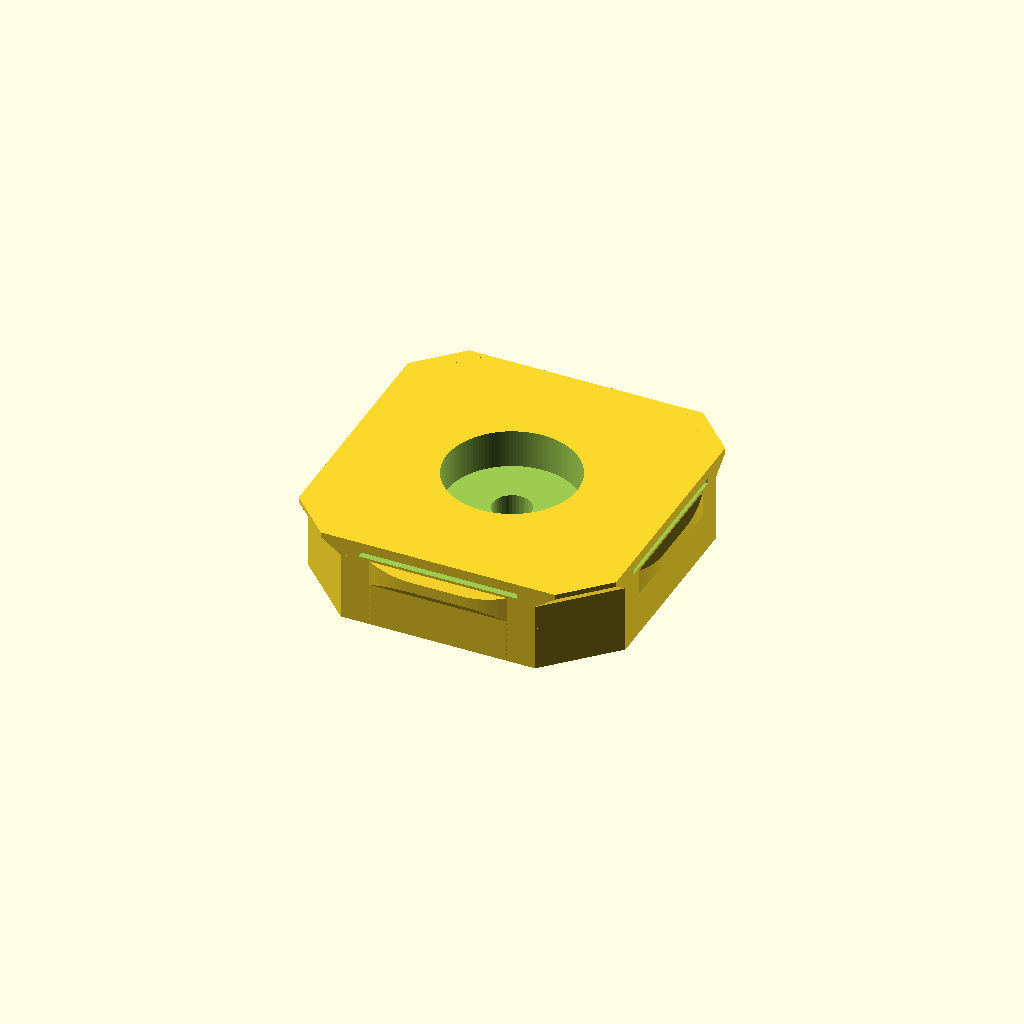
Cell 1 — every parameter at its default value.
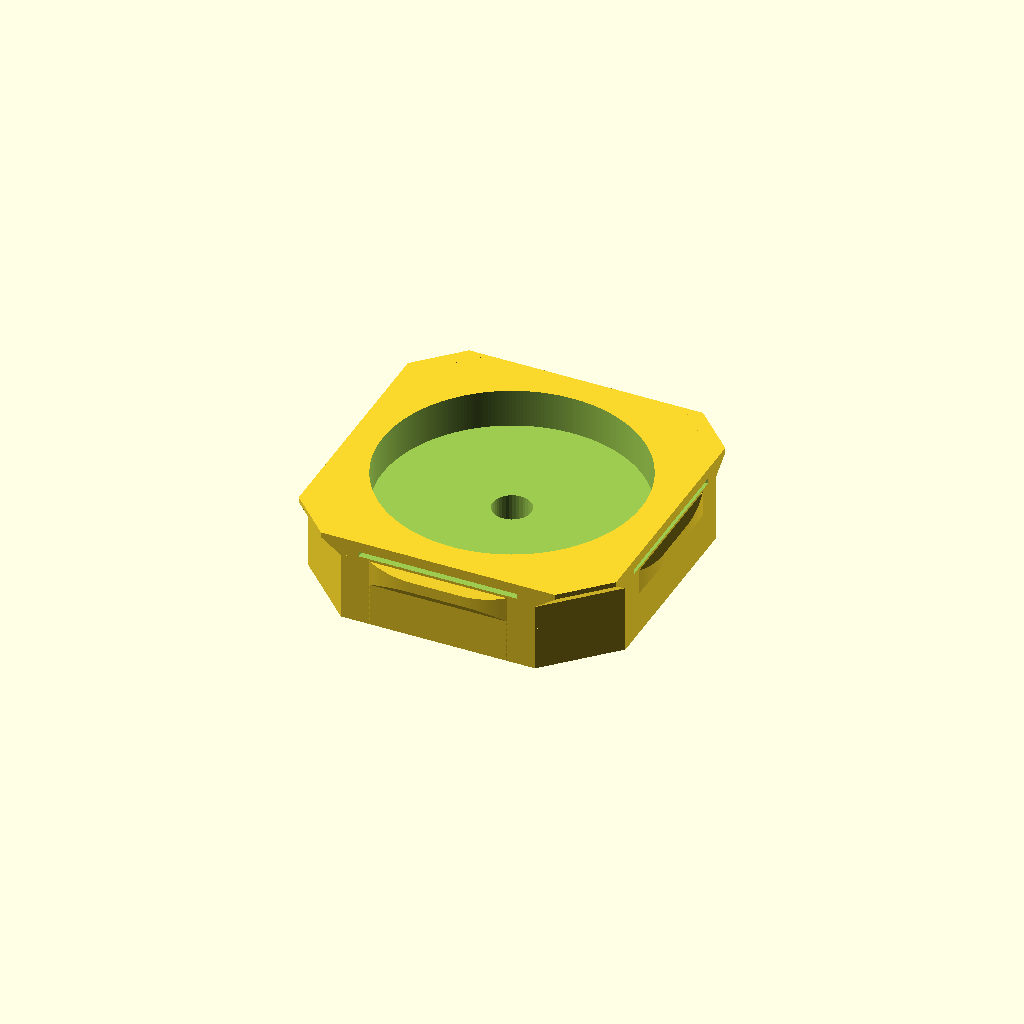
Cell 2: the same model with magnet_d = 20.
All cells are drawn from one camera (rotation 55°, 0°, 25°, orthographic, colour scheme Cornfield), so only the parameter changes between them.
The OpenSCAD source (opengrid_magnet_snap/opengrid_magnet_snap_front.scad):
// SPDX-License-Identifier: CC-BY-4.0
// SPDX-FileCopyrightText: 2026 Todd Sayre
// SPDX-FileCopyrightText: openGrid snap profile — David D, CC BY 4.0,
// via mitufy/opengrid-projects, CC BY 4.0. See the header below.
// ============================================================
// openGrid magnet snap, front face — a full-thickness snap
// carrying a disc magnet in a blind bore.
//
// THIS IS THE VARIANT WHOSE MAGNET IS ON THE FRONT FACE: the
// wide end carrying the corner ears, which stays on the side
// you pushed the snap in from and faces you. Its sibling
// opengrid_magnet_snap_back.scad puts the magnet on the narrow
// end instead, where it comes to rest against whatever the tile
// is mounted on.
//
// Use this one when the magnet has to present outward — to
// catch something steel laid onto the tile — rather than to
// hold the tile up. To stick a tile to steel, use the back one.
//
// FRONT AND BACK, ON A SNAP, MEAN THE WIDE END AND THE NARROW
// END. Every feature a full snap has sits in its first 3.4 mm:
// the corner ears at the face itself, the nubs just behind
// them. The remaining 3.4 mm is plain shank. The shank is what
// goes into the tile, so the wide end stays on the side you
// pushed from and faces you — the front — while the narrow end
// runs away from you toward whatever the tile is mounted on —
// the back. Measured on the mesh, the front reaches 15.4 mm
// from the axis at the ears and the shank only 14.53 mm.
//
// A Heavy tile is 13.6 mm, twice a regular one, and is built to
// take a full 6.8 mm snap in each face. That is why it has two
// fronts and no back: both snaps present their ears outward and
// their shanks meet in the middle. Cells fitted from one side
// only are still half empty from the other.
//
// openGrid snaps normally present a connector on their front
// face: threads, an openConnect head, a zip tie bail. This one
// presents a magnet instead. Drop it into any cell of a regular
// 6.8 mm board, or either face of a 13.6 mm Heavy one, and that
// cell becomes a magnetic pad, so the board can hang off any
// steel surface with no fastener and no adhesive.
//
// It exists to hang an openGrid tile under the top plate of a
// steel speaker stand, where the tile carries an Underware
// cable channel. The cells that are not doing cable duty become
// magnets, and the tile holds itself up.
//
// THIS VARIANT'S BORE AND SLOTS WANT OPPOSITE ENDS UP. The bore
// has to open upward, because a 10.2 mm circular ceiling is not
// something to bridge, and here the bore is on the front face.
// So the front face goes up and the back face goes on the
// plate, which is the reverse of the back variant. That inverts
// the relief slots: instead of opening out of the back face
// they now run up from the plate and stop 0.6 mm short of the
// front face, leaving their closed ends as flat roofs.
//
// THOSE FOUR ROOFS ARE LEFT FLAT ON PURPOSE. Each spans the
// slot's 0.6 mm width, not its 12.4 mm length — a gap no
// support material could be placed in and no printer struggles
// to cross. Every way of angling them is taken out of the
// 0.6 mm of material above the slot, and that material is the
// root the arm hinges on. A 45 deg gable halves the root to
// 0.3 mm, under a single 0.42 mm perimeter. A ramp across the
// slot consumes it outright and opens a slit to the front face.
// The snap fit lives in that hinge and a 0.6 mm bridge does
// not, so the hinge wins. scripts/overhangs.py reports these on
// every build, and the report is correct — they are a decision,
// not an oversight.
//
// If either variant would do the job, print the back one. It
// has no flat roof anywhere.
//
// An optional hole runs from the floor of the bore out through
// the back face. It vents the bore, so cyanoacrylate cannot
// hydraulic-lock against the magnet and push it back out while
// it cures; it pushes a magnet out again if one has to come
// apart; and it passes a fastener, so the magnet can be a
// bolted pot magnet rather than a plain disc. Set through_hole
// false when the magnet is going on with an adhesive dot, which
// needs no vent and leaves a tidier face.
//
// Polarity does not matter. These stick to steel, not to each
// other, so a snap fitted the other way round holds exactly as
// well.
//
// THE SNAP PROFILE IS NOT ORIGINAL WORK, AND THIS NOTICE IS A
// LICENCE CONDITION RATHER THAN A COURTESY. It is the openGrid
// standard snap, reproduced here from mitufy's parametric
// generator so that this file can stand alone:
//   https://github.com/mitufy/opengrid-projects  (CC BY 4.0)
// openGrid itself is by David D — https://www.opengrid.world
// (CC BY 4.0). Both licences require that the profile be
// attributed and that modification be stated, so: the profile
// as used here IS MODIFIED, in the one way described below.
// Keep this block with the file.
// The dimensions in the openGrid interface block below are that
// standard. They are not tuning knobs and changing one makes a
// snap that does not fit a board.
//
// ONE THING HERE DEPARTS FROM THE STANDARD, AND IT IS HIDDEN.
// The official snap's relief groove has a flat roof, which is a
// 90 deg ceiling whichever way up the snap is printed. Here that
// roof is a gable instead. The change is entirely inboard of the
// face plane — the groove's mouth is still the standard 0.4 mm
// tall by 0.8 mm deep, so a board cannot tell the difference —
// and it takes about 2 cubic mm out of each arm root, in a
// pocket that exists to be empty.
//
// PRINT NOTES:
// - PETG, PLA or ASA, no supports needed.
// - Print as modeled, back face down and bore facing up. Do not
//   let the slicer turn it over: that puts a 10.2 mm ceiling
//   over the magnet bore, which is a real bridge rather than
//   the 0.6 mm ones this orientation accepts.
// - Worst overhang is 90 deg at the four slot roofs, by choice,
//   over a 0.6 mm span. Behind those it is 45 deg at the groove
//   gable and 35 deg at the nub faces. Still no supports —
//   turning them on would only scar the faces.
// - 4 perimeters, 30% infill or more. The four arms are what
//   the snap fit lives in and they are thin.
// - The whole back face lands on the plate, so first layer
//   adhesion is easier here than on the back variant, where
//   only the four ears touch.
// - Drop the magnet in after printing, bore side up. With the
//   through hole on, wick a little thin CA down it from the ear
//   side rather than puddling glue in the bore. With it off,
//   use an adhesive dot: a blind bore has nowhere to vent, and
//   a slug of CA under a disc will lift it back out.
// - Fit the snap to the board from the working-face side, the
//   same way any openGrid snap goes in. The ears pass the cell
//   and spring out behind it.
// ============================================================

// MARK: Dimensions

// Measure the magnets you have
magnet_d = 10; // mm
magnet_h = 3; // mm

// MARK: Tuning

magnet_fit = 0.2; // mm, on the diameter for a slip fit
magnet_recess = 0; // mm, below the face; negative stands it proud
// (Never press-fit a plated magnet: chipped plating breaks the bond)

// Hole from the bore out the back face
through_hole = true;
through_hole_d = 3; // mm, clears an M3
// (Vents glue and pushes a magnet out; turn off for an adhesive dot)

// MARK: openGrid Interface

// Reproduced from mitufy's generator, for a 28 mm pitch board
snap_thickness = 6.8; // Full snap: a regular board's thickness, half a Heavy one's
snap_across_flats = 24.8; // Body width across its flat faces
snap_corner_chamfer = 2.7 * sqrt(2) + 1; // Leg of the 45 deg corner chamfer

ear_height = 1.5; // How tall each corner ear is
ear_reach = 1.1; // How far an ear stands off its chamfer face
ear_tip_height = 0.4; // Height of the ear's full-reach tip, before the 45 deg taper

nub_height = 2; // How tall each face nub is
nub_reach = 0.4; // How far a nub stands off its face
nub_base_width = 10.8; // Nub width where it leaves the face
nub_tip_width = 6.8; // Nub width at full reach, before the tip rounding
nub_tip_radius = 15; // Rounding blending the nub tip into its sides
nub_face_angle = 35; // Nub top and bottom faces, degrees from vertical
nub_offset_to_front = 1.4; // Gap between the nub and the front face

slot_length = 12.4; // Length of the relief slot that frees each arm
slot_width = 0.6; // Radial width of the relief slot
slot_wall = 0.7; // Material left outboard of the slot — this is the arm
slot_offset_to_front = 0.6; // How far the slot stops short of the front face

groove_length = 12.4; // Length of the shallow groove above each slot
groove_depth = 0.8; // How far the groove cuts into the face
groove_height = 0.4; // Height of the groove
groove_offset_to_front = 0.8; // How far the groove sits from the front face
// (The standard, not knobs: change one and the snap stops fitting a board)

// MARK: Derived

half_flat = snap_across_flats / 2;
octagon_x = half_flat - snap_corner_chamfer; // Where a chamfer meets a flat

// Distance from the axis out to a chamfer face, which is where an ear stands
chamfer_face = (half_flat + octagon_x) / sqrt(2);

ear_base_width = snap_corner_chamfer * sqrt(2); // Ear width at the chamfer face
ear_tip_width = ear_base_width - 2 * ear_reach; // 45 deg taper on each side
ear_taper = ear_height - ear_tip_height; // Vertical run of the 45 deg underside

// A nub's top and bottom close in as it reaches out, so its tip is shorter
// than its base
nub_tip_height = nub_height - 2 * nub_reach / tan(nub_face_angle);

// How fast a nub's sides close in, as lateral run per unit of reach
nub_side_slope = (nub_base_width - nub_tip_width) / 2 / nub_reach;

// The tip rounding is one arc tangent to both the tip face and the sloped
// side. Tangency to the tip face puts its centre a full radius back; tangency
// to the side then fixes the centre laterally, so the arc cannot float free
// of either face whatever radius is asked for
nub_arc_reach = nub_reach - nub_tip_radius;
nub_arc_x = nub_base_width / 2 - nub_side_slope * nub_arc_reach - nub_tip_radius * sqrt(1 + nub_side_slope * nub_side_slope);
nub_arc_sweep = atan2(1, nub_side_slope); // Where the arc leaves the side

// The front face is the datum every openGrid feature is measured from, and on
// this variant it is the top face rather than the one on the plate, so all of
// those offsets run downward from it
front_face = snap_thickness;
nub_top = front_face - nub_offset_to_front;
nub_centre_z = nub_top - nub_height / 2;

slot_roof = front_face - slot_offset_to_front; // Closed end of the relief slot
groove_bottom = front_face - groove_offset_to_front - groove_height;
groove_top = front_face - groove_offset_to_front;

bore_d = magnet_d + magnet_fit;
bore_depth = magnet_h + magnet_recess;
bore_floor = snap_thickness - bore_depth; // Material left under the magnet

$fa = 1;
$fs = 0.25;
eps = 0.01;

// MARK: Checks

assert(bore_floor >= 1.2, "Magnet bore leaves too little floor — use a thinner magnet");
assert(bore_d / 2 < half_flat - slot_wall - slot_width, "Magnet bore breaks into the relief slots — use a smaller magnet");
assert(!through_hole || through_hole_d < bore_d, "Through hole is wider than the magnet bore");

// magnet_recess going negative stands the magnet proud, which is a legitimate
// thing to want, but the bore still has to hold it. Half the disc buried is
// the point where the pocket stops being a pocket
assert(bore_depth >= magnet_h / 2, "Magnet stands more than half proud — the bore cannot hold it");

// The ear underside runs ear_reach outward while rising ear_taper, so it is
// 45 deg exactly when the two agree. Assert it rather than trusting the two
// knobs to stay in step, since an ear that tapers slower than this hangs
assert(ear_taper == ear_reach, "Ear underside is no longer 45 deg — ear_height minus ear_tip_height must equal ear_reach");
assert(nub_face_angle <= 45, "Nub faces are past 45 deg from vertical");

echo(str("Body: ", snap_across_flats, " mm across flats, ", snap_thickness, " mm thick"));
echo(str("Ear reach past the chamfer face at radius ", chamfer_face, ": ", ear_reach, " mm"));
echo(str("Nub tip: ", nub_tip_height, " mm tall at ", nub_reach, " mm reach"));
echo(str("Magnet bore: ", bore_d, " mm dia x ", bore_depth, " mm deep"));
echo(str("Floor under the magnet: ", bore_floor, " mm"));
echo(str("Through hole: ", through_hole ? str(through_hole_d, " mm dia") : "none, magnet goes on with adhesive"));

// MARK: Geometry

// Modeled in its print orientation: back face on the plate at z = 0, front face
// and its magnet bore facing up

module body() {
  linear_extrude(height = snap_thickness)
    polygon([
      [half_flat, octagon_x],
      [octagon_x, half_flat],
      [-octagon_x, half_flat],
      [-half_flat, octagon_x],
      [-half_flat, -octagon_x],
      [-octagon_x, -half_flat],
      [octagon_x, -half_flat],
      [half_flat, -octagon_x],
    ]);
}

// One corner ear, standing off the +y chamfer face. Here the ears are at the
// top, so unlike on the back variant their undersides are what hang: each
// reaches ear_reach outward while rising ear_taper, and the assertion above
// holds those two equal, so the underside is 45 deg and no ear dimension can
// tip it past
module corner_ear() {
  hull() {
    translate([-ear_base_width / 2, chamfer_face - eps, front_face - ear_height])
      cube([ear_base_width, eps, ear_height]);
    translate([-ear_tip_width / 2, chamfer_face + ear_reach - eps, front_face - ear_tip_height])
      cube([ear_tip_width, eps, ear_tip_height]);
  }
}

// Half the plan outline of a nub on the +y face, from the buried root round to
// the middle of the tip. Points are [x, y] with y absolute
function nub_half_outline() =
  concat([
    [nub_base_width / 2, half_flat - eps]
  ], [
    for (i = [0:16])
      let (a = nub_arc_sweep * (1 - i / 16))
        [nub_arc_x + nub_tip_radius * sin(a), half_flat + nub_arc_reach + nub_tip_radius * cos(a)]
  ]);

// The nub is the plan outline crossed with a wedge that closes the nub's top
// and bottom in at nub_face_angle as it reaches out. Building it as an
// intersection keeps the two independent: the outline owns the tip rounding,
// the wedge owns the face angle, and neither can distort the other
module nub() {
  intersection() {
    translate([0, 0, -eps])
      linear_extrude(height = snap_thickness + 2 * eps)
        polygon(concat(nub_half_outline(), [
          for (i = [len(nub_half_outline()) - 1:-1:0])
            [-nub_half_outline()[i][0], nub_half_outline()[i][1]]
        ]));
    hull() {
      translate([-snap_across_flats, half_flat - 0.5, nub_centre_z - nub_height / 2])
        cube([2 * snap_across_flats, 0.5, nub_height]);
      translate([-snap_across_flats, half_flat + nub_reach - eps, nub_centre_z - nub_tip_height / 2])
        cube([2 * snap_across_flats, eps, nub_tip_height]);
    }
  }
}

// The slot that frees one arm to flex. It opens out of the back face on the
// plate and stops slot_offset_to_front short of the front face, so its closed end
// is a roof. That roof is deliberately left flat — see the note at the top of
// the file. It spans slot_width, and the alternative comes out of the hinge
module relief_slot() {
  translate([0, half_flat - slot_wall - slot_width / 2, -eps])
    hull() {
      for(s = [-1, 1])
        translate([s * (slot_length - slot_width) / 2, 0, 0])
          cylinder(d = slot_width, h = slot_roof + eps, $fn = 32);
    }
}

// The relief groove above each slot. Its roof is a gable rather than a flat
// bridge, the same trick the shelf tube anchor's tie channel uses: each slope
// runs half the groove's depth outward while rising the same half, so it is
// 45 deg whatever groove_depth is set to, and no value can turn it back into a
// ceiling. The mouth is untouched — the gable only lifts the hidden interior —
// so the face profile the board sees is still the openGrid standard.
//
// The outboard point rides the same 45 deg line rather than sitting square out
// from the face, which is why it drops by eps as well as stepping out by it.
// Extending it horizontally instead would leave that one facet at 45.7 deg:
// the eps is there to clear the face for a clean cut, and it has no business
// changing the angle it clears it at
module face_groove() {
  groove_peak = groove_depth / 2;
  rotate([0, 0, 90])
    rotate([90, 0, 0])
      linear_extrude(height = groove_length, center = true)
        polygon([
          [half_flat + eps, groove_bottom],
          [half_flat - groove_depth, groove_bottom],
          [half_flat - groove_depth, groove_top],
          [half_flat - groove_peak, groove_top + groove_peak],
          [half_flat + eps, groove_top - eps],
        ]);
}

module magnet_snap() {
  difference() {
    union() {
      body();
      for(a = [45:90:315])
        rotate([0, 0, a])
          corner_ear();
      for(a = [0:90:270])
        rotate([0, 0, a])
          nub();
    }
    for(a = [0:90:270])
      rotate([0, 0, a]) {
        relief_slot();
        face_groove();
      }
    translate([0, 0, bore_floor])
      cylinder(d = bore_d, h = bore_depth + eps);
    if (through_hole)
      translate([0, 0, -eps])
        cylinder(d = through_hole_d, h = snap_thickness + 2 * eps);
  }
}

magnet_snap();
Parameter table extracted from the source (name, type, default, range or options):
magnet_d: number, default 10
magnet_h: number, default 3
magnet_fit: number, default 0.2
magnet_recess: number, default 0
through_hole: bool, default true
through_hole_d: number, default 3
snap_thickness: number, default 6.8
snap_across_flats: number, default 24.8
ear_height: number, default 1.5
ear_reach: number, default 1.1
ear_tip_height: number, default 0.4
nub_height: number, default 2
nub_reach: number, default 0.4
nub_base_width: number, default 10.8
nub_tip_width: number, default 6.8
nub_tip_radius: number, default 15
nub_face_angle: number, default 35
nub_offset_to_front: number, default 1.4
slot_length: number, default 12.4
slot_width: number, default 0.6
slot_wall: number, default 0.7
slot_offset_to_front: number, default 0.6
groove_length: number, default 12.4
groove_depth: number, default 0.8
groove_height: number, default 0.4
groove_offset_to_front: number, default 0.8
eps: number, default 0.01
